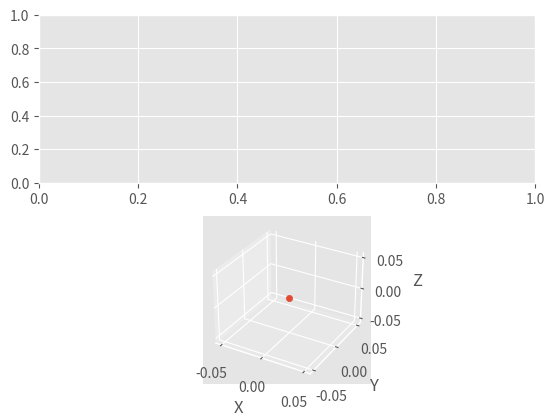

Recreate this plot in Python. (Note: this script raises an exception after producing the figure.)
import numpy as np
from mpl_toolkits.mplot3d import axes3d
from matplotlib import pyplot as plt
from matplotlib import animation
from matplotlib import style
from collections import deque


class GraphWindow:
    def __init__(self):
        style.use('ggplot')
        plt.ion()

        self.fig = plt.figure()
        self.ax1 = self.fig.add_subplot(211)
        self.ax2 = self.fig.add_subplot(212, projection='3d')
        self.ax2.set_xlabel('X')
        self.ax2.set_ylabel('Y')
        self.ax2.set_zlabel('Z')
        
        self.velocity_data = deque()
        self.position_data = deque()

        self.posx = []
        self.posy = []
        self.posz = []

    def push_data(self, buf, data):
        pass 

    def show(self, i):
        x=i
        z=i**2
        y=i
        self.ax2.scatter(x, y, z)

v = GraphWindow()
animation.FuncAnimation(v.fig, v.show, blit=True, interval=50, repeat=True) 
plt.show()
